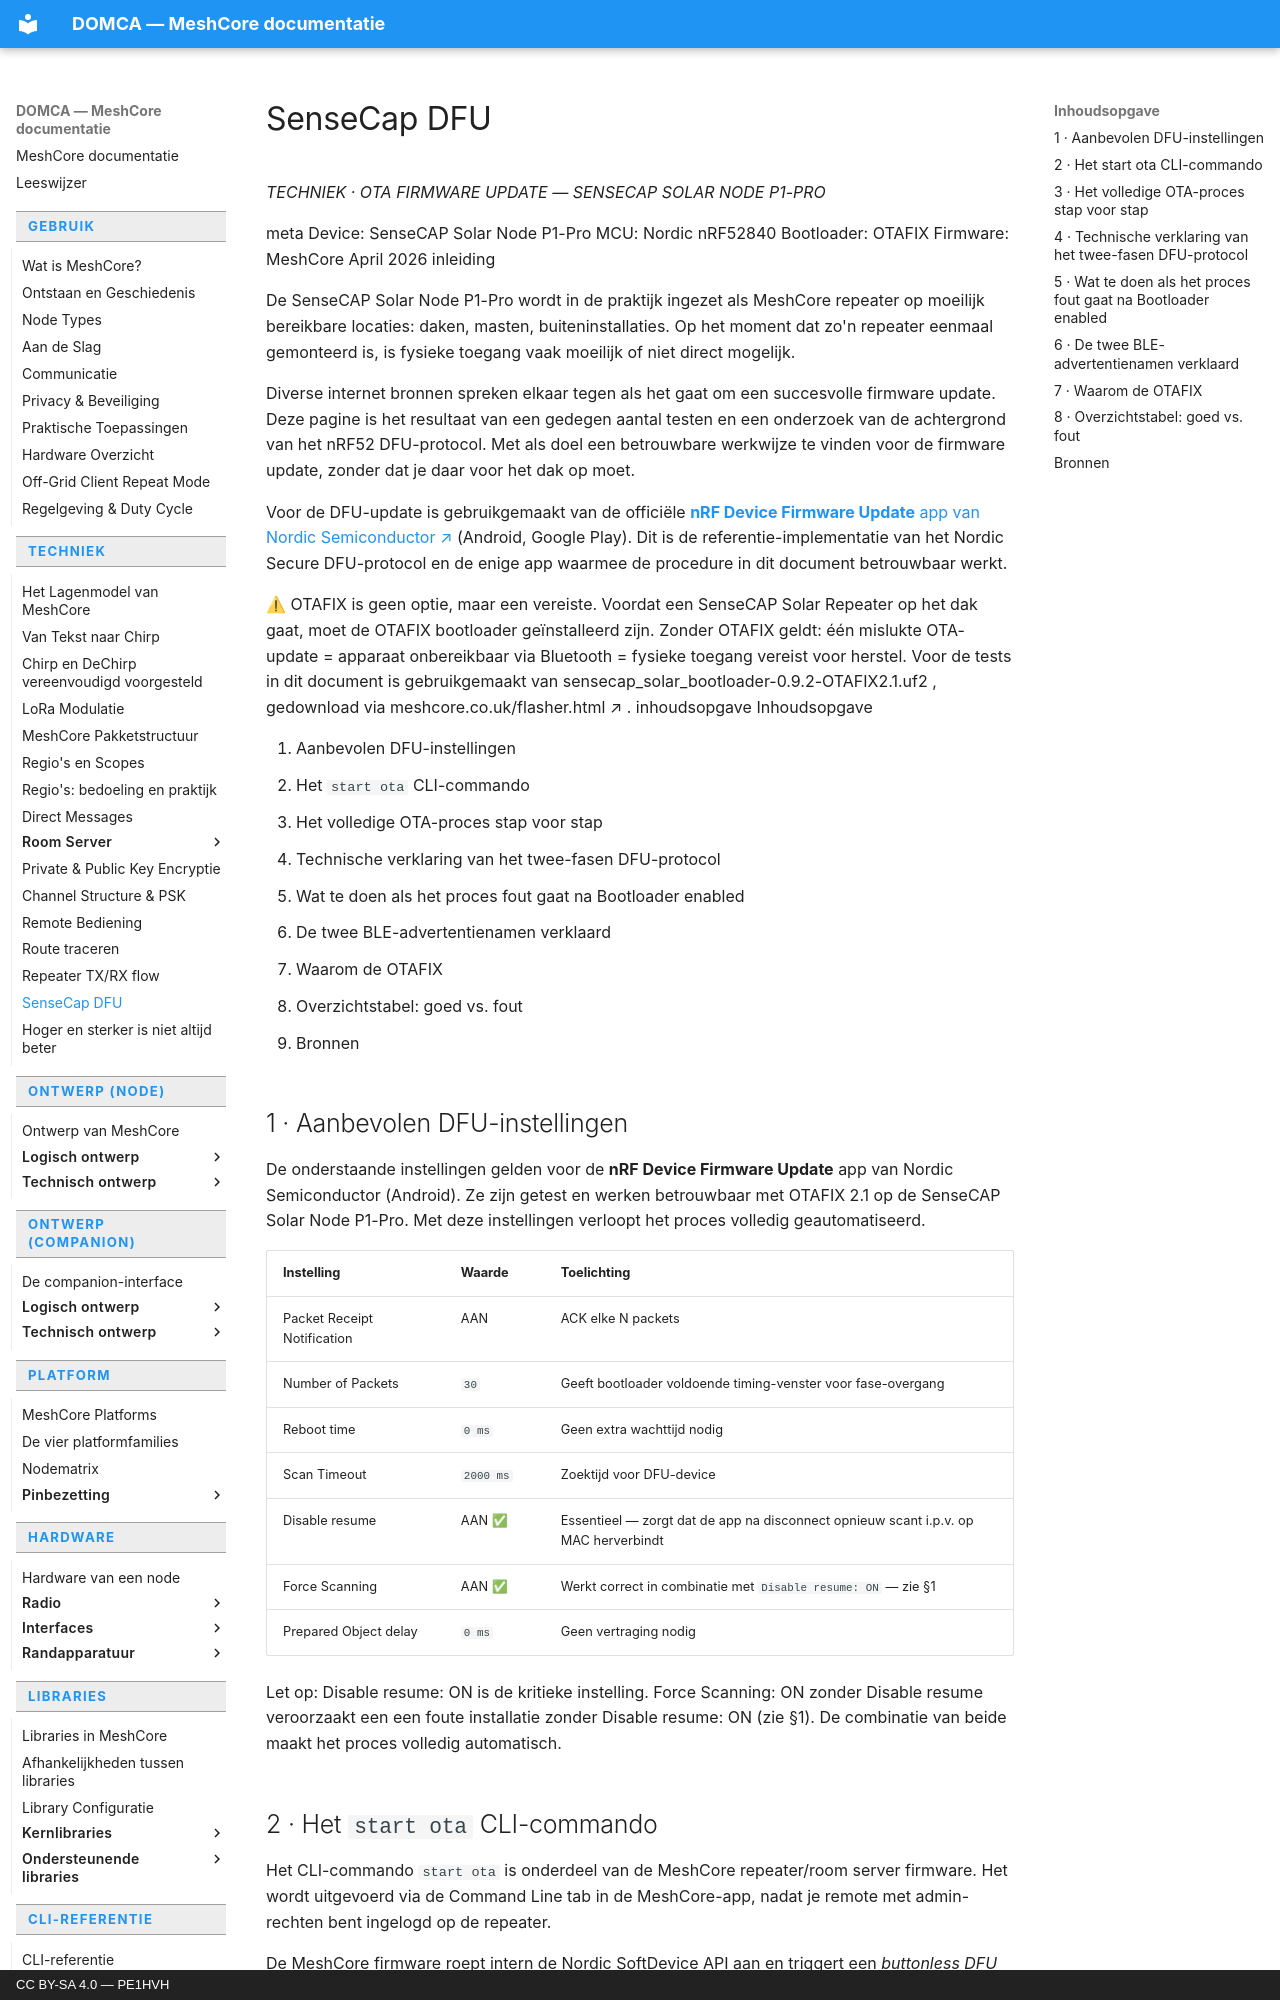

repository: pe1hvh/meshcore-docs · page: nl/technical/sensecap-dfu/index.html · generator: mkdocs · copyright: CC BY-SA 4.0 — PE1HVH

# SenseCap DFU

*TECHNIEK · OTA FIRMWARE UPDATE — SENSECAP SOLAR NODE P1-PRO*

meta
Device: SenseCAP Solar Node P1-Pro
MCU: Nordic nRF52840
Bootloader: OTAFIX
Firmware: MeshCore
April 2026
inleiding

De SenseCAP Solar Node P1-Pro wordt in de praktijk ingezet als MeshCore repeater op moeilijk bereikbare locaties: daken, masten, buiteninstallaties. Op het moment dat zo'n repeater eenmaal gemonteerd is, is fysieke toegang vaak moeilijk of niet direct mogelijk.

Diverse internet bronnen spreken elkaar tegen als het gaat om een succesvolle firmware update. Deze pagine is het resultaat van een gedegen aantal testen en een onderzoek van de achtergrond van het nRF52 DFU-protocol. Met als doel een betrouwbare werkwijze te vinden voor de firmware update, zonder dat je daar voor het dak op moet.

Voor de DFU-update is gebruikgemaakt van de officiële [**nRF Device Firmware Update** app van Nordic Semiconductor ↗](https://play.google.com/store/apps/details?id=no.nordicsemi.android.dfu&hl=en-US&pli=1) (Android, Google Play). Dit is de referentie-implementatie van het Nordic Secure DFU-protocol en de enige app waarmee de procedure in dit document betrouwbaar werkt.

⚠ OTAFIX is geen optie, maar een vereiste.
Voordat een SenseCAP Solar Repeater op het dak gaat,
moet
de OTAFIX bootloader geïnstalleerd zijn. Zonder OTAFIX geldt: één mislukte OTA-update = apparaat onbereikbaar via Bluetooth = fysieke toegang vereist voor herstel.
Voor de tests in dit document is gebruikgemaakt van
sensecap_solar_bootloader-0.9.2-OTAFIX2.1.uf2
, gedownload via
meshcore.co.uk/flasher.html ↗
.
inhoudsopgave
Inhoudsopgave

1. Aanbevolen DFU-instellingen
2. Het `start ota` CLI-commando
3. Het volledige OTA-proces stap voor stap
4. Technische verklaring van het twee-fasen DFU-protocol
5. Wat te doen als het proces fout gaat na Bootloader enabled
6. De twee BLE-advertentienamen verklaard
7. Waarom de OTAFIX
8. Overzichtstabel: goed vs. fout
9. Bronnen

## 1 · Aanbevolen DFU-instellingen

De onderstaande instellingen gelden voor de **nRF Device Firmware Update** app van Nordic Semiconductor (Android). Ze zijn getest en werken betrouwbaar met OTAFIX 2.1 op de SenseCAP Solar Node P1-Pro. Met deze instellingen verloopt het proces volledig geautomatiseerd.

| Instelling | Waarde | Toelichting |
|---|---|---|
| Packet Receipt Notification | AAN | ACK elke N packets |
| Number of Packets | `30` | Geeft bootloader voldoende timing-venster voor fase-overgang |
| Reboot time | `0 ms` | Geen extra wachttijd nodig |
| Scan Timeout | `2000 ms` | Zoektijd voor DFU-device |
| Disable resume | AAN ✅ | Essentieel — zorgt dat de app na disconnect opnieuw scant i.p.v. op MAC herverbindt |
| Force Scanning | AAN ✅ | Werkt correct in combinatie met `Disable resume: ON` — zie §1 |
| Prepared Object delay | `0 ms` | Geen vertraging nodig |

Let op:
Disable resume: ON
is de kritieke instelling.
Force Scanning: ON
zonder
Disable resume
veroorzaakt een een foute installatie zonder
Disable resume: ON
(zie §1). De combinatie van beide maakt het proces volledig automatisch.
